2-way image classification set "data" from GitHub (Amfer7/Pnuemonia_Localization); label vocabulary: healthy, pneumonia.

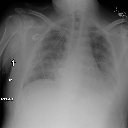
Label: pneumonia

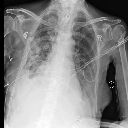
Label: healthy

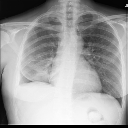
Label: pneumonia

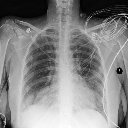
Label: healthy

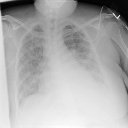
Label: pneumonia

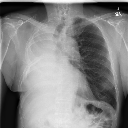
Label: healthy
